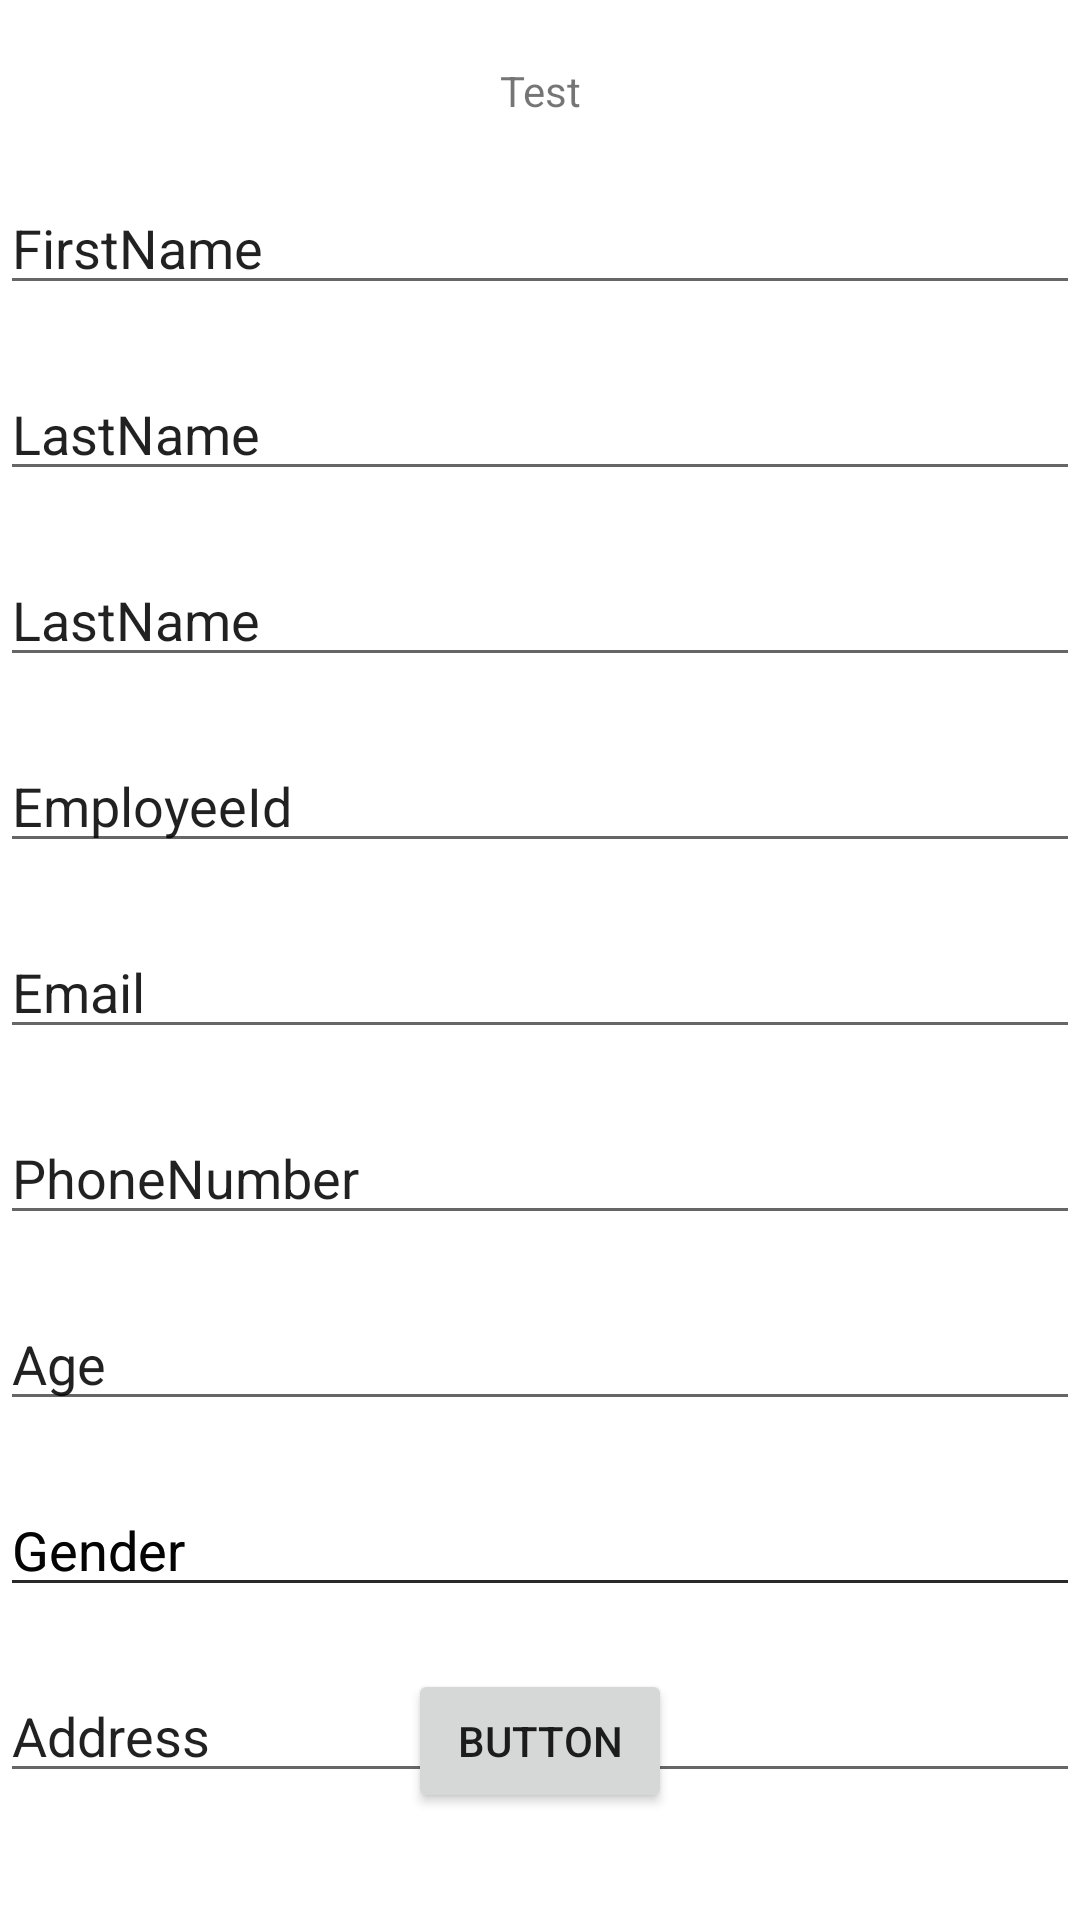

Layout XML and referenced resources for this Android screen:
<!-- AndroidManifest.xml: application theme Theme.HospitalManagement -->
<!-- res/layout/register_doctor.xml -->
<?xml version="1.0" encoding="utf-8"?>

<RelativeLayout
    xmlns:android="http://schemas.android.com/apk/res/android"
    xmlns:tools="http://schemas.android.com/tools"
    android:layout_width="match_parent"
    android:layout_height="match_parent"
    android:layout_gravity="center">

    <TextView xmlns:android="http://schemas.android.com/apk/res/android"
        android:id="@+id/testViewTest"
        android:layout_width="match_parent"
        android:layout_height="wrap_content"
        android:layout_marginTop="10pt"
        android:text="Test"
        android:gravity="center"
        android:drawablePadding="8dp"
        />

    <EditText
        android:id="@+id/DocFirstName"
        android:layout_width="match_parent"
        android:layout_height="wrap_content"
        android:text="FirstName"
        android:layout_marginTop="10pt"
        android:layout_below="@+id/testViewTest"/>

    <EditText
        android:id="@+id/DocMiddleName"
        android:layout_width="match_parent"
        android:layout_height="wrap_content"
        android:text="LastName"
        android:layout_marginTop="10pt"
        android:layout_below="@+id/DocFirstName"
        />

    <EditText
        android:id="@+id/DocLastName"
        android:layout_width="match_parent"
        android:layout_height="wrap_content"
        android:text="LastName"
        android:layout_marginTop="10pt"
        android:layout_below="@+id/DocMiddleName"
        />

    <EditText
        android:id="@+id/DocEmployeeId"
        android:layout_width="match_parent"
        android:layout_height="wrap_content"
        android:layout_marginTop="10pt"
        android:text="EmployeeId"
        android:layout_below="@+id/DocLastName" />

    <EditText
        android:id="@+id/DocEmailAddress"
        android:layout_width="match_parent"
        android:layout_height="wrap_content"
        android:layout_marginTop="10pt"
        android:inputType="textEmailAddress"
        android:layout_below="@+id/DocEmployeeId"
        android:text="Email" />

    <EditText
        android:id="@+id/DocPhone"
        android:layout_width="match_parent"
        android:layout_height="wrap_content"
        android:layout_marginTop="10pt"
        android:layout_below="@+id/DocEmailAddress"
        android:text="PhoneNumber" />

    <EditText
        android:id="@+id/DocAge"
        android:layout_width="match_parent"
        android:layout_height="wrap_content"
        android:layout_marginTop="10pt"
        android:layout_below="@+id/DocPhone"
        android:text="Age" />

    <EditText
        android:id="@+id/DocGender"
        android:layout_width="match_parent"
        android:layout_height="wrap_content"
        android:layout_marginTop="10pt"
        android:layout_below="@+id/DocAge"
        android:text="Gender" />

    <EditText
        android:id="@+id/DocSpeciality"
        android:layout_width="match_parent"
        android:layout_height="wrap_content"
        android:layout_marginTop="10pt"
        android:layout_below="@+id/DocAge"
        android:text="Gender" />

    <EditText
        android:id="@+id/DocAddress"
        android:layout_width="match_parent"
        android:layout_height="wrap_content"
        android:layout_marginTop="10pt"
        android:layout_below="@+id/DocSpeciality"
        android:text="Address" />

    <Button
        android:id="@+id/DocSignIn"
        android:layout_width="wrap_content"
        android:layout_height="wrap_content"
        android:layout_marginTop="10pt"
        android:layout_below="@+id/DocGender"
        android:layout_centerInParent="true"
        android:text="Button" />

</RelativeLayout>
<!-- resources referenced by this layout -->
<resources>
  <style name="Theme.HospitalManagement" parent="Theme.MaterialComponents.DayNight.DarkActionBar">
          
          <item name="colorPrimary">@color/purple_500</item>
          <item name="colorPrimaryVariant">@color/purple_700</item>
          <item name="colorOnPrimary">@color/white</item>
          
          <item name="colorSecondary">@color/teal_200</item>
          <item name="colorSecondaryVariant">@color/teal_700</item>
          <item name="colorOnSecondary">@color/black</item>
          
          <item name="android:statusBarColor" tools:targetApi="l">?attr/colorPrimaryVariant</item>
          
      </style>
  <!-- not gathered from this repository: default colours our renderer supplied (Android Studio template values) -->
  <color name="purple_500">#FF6200EE</color>
  <color name="purple_700">#FF3700B3</color>
  <color name="teal_200">#FF03DAC5</color>
  <color name="teal_700">#FF018786</color>
  <color name="black">#FF000000</color>
  <color name="white">#FFFFFFFF</color>
</resources>
